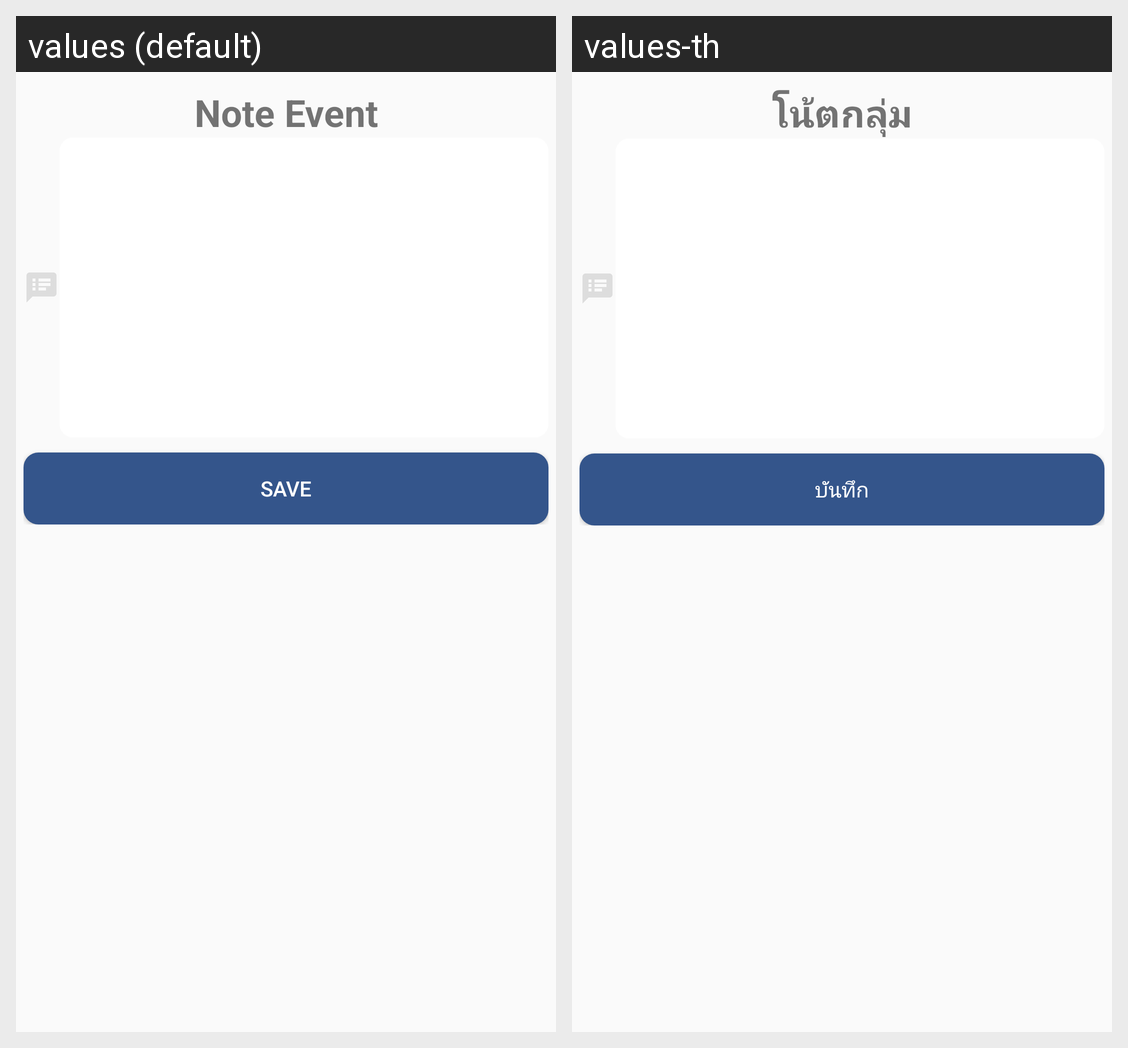

The same Android screen rendered under two of its app's locales, left to right. List the strings drawn on it with the default value and each locale's translation.
Android screen res/layout/layout_addnote_dialog.xml rendered under 2 locales, left to right: values (default), values-th. Device: Nexus 5 (rendered at 1080×1920; each locale shown at half size, 540×960, under a caption strip naming it); theme AppTheme.
Strings drawn on this screen, with the default value and each locale's value (text and hints the layout hard-codes, and strings that could not be matched under every locale, appear in the picture but are not listed):

noteEvent
  values: Note Event
  values-th: โน้ตกลุ่ม

save
  values: Save
  values-th: บันทึก
